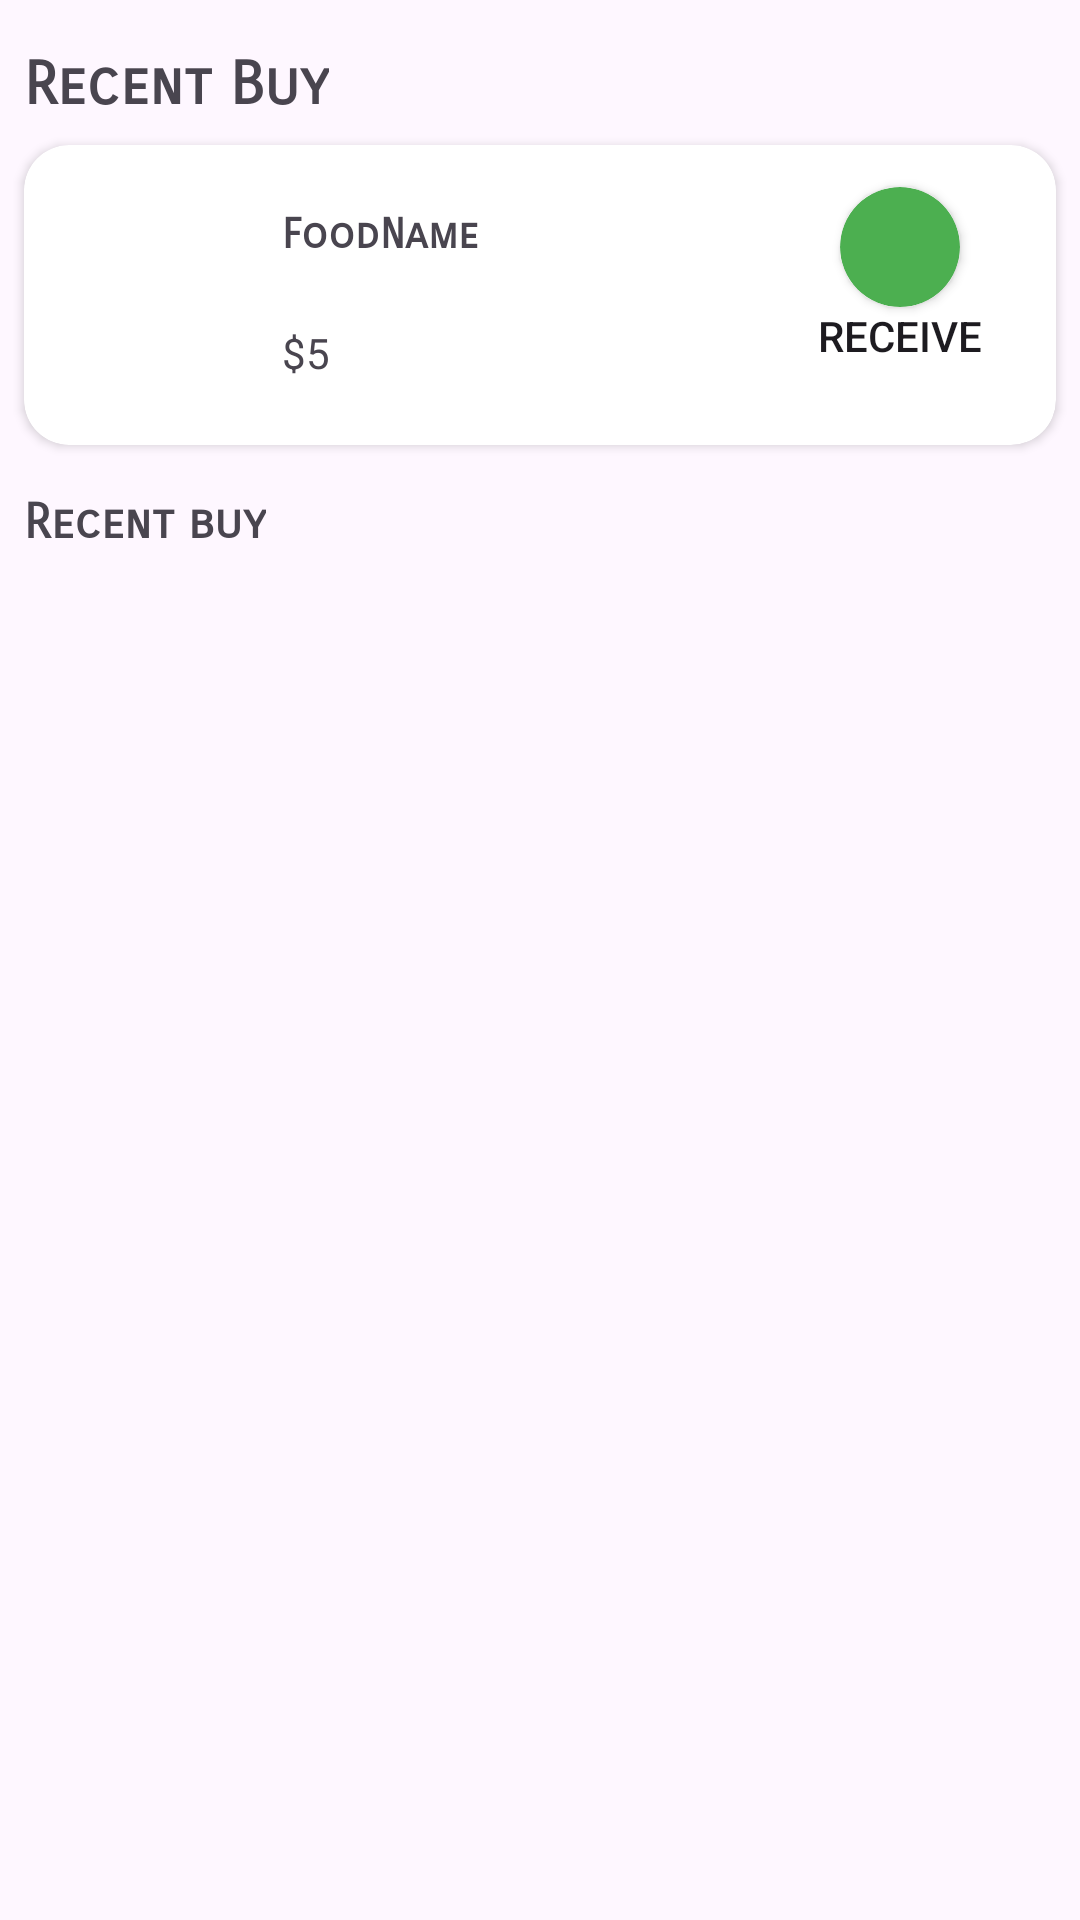

Here is an Android app screen rendered from its layout file. Give the layout XML and the strings, colors and styles it references.
<!-- AndroidManifest.xml: application theme Theme.IndianFood -->
<!-- res/layout/fragment_history.xml -->
<?xml version="1.0" encoding="utf-8"?>
<FrameLayout xmlns:android="http://schemas.android.com/apk/res/android"
    xmlns:app="http://schemas.android.com/apk/res-auto"
    xmlns:tools="http://schemas.android.com/tools"
    android:layout_width="match_parent"
    android:layout_height="match_parent"
    tools:context=".Fragment.HistoryFragment">


    <androidx.constraintlayout.widget.ConstraintLayout
        android:layout_width="match_parent"
        android:layout_height="match_parent">

        <TextView
            android:id="@+id/textView16"
            android:layout_width="wrap_content"
            android:layout_height="wrap_content"
            android:layout_marginStart="8dp"
            android:layout_marginTop="16dp"
            android:fontFamily="sans-serif-smallcaps"
            android:text="Recent Buy"
           android:textSize="20sp"
            android:textStyle="bold"
            app:layout_constraintStart_toStartOf="parent"
            app:layout_constraintTop_toTopOf="parent" />

        <androidx.cardview.widget.CardView
            android:id="@+id/cardView2"
            android:layout_width="match_parent"
            android:layout_height="100dp"
            android:layout_marginStart="8dp"
            android:layout_marginTop="8dp"
            android:layout_marginEnd="8dp"
            app:cardCornerRadius="15dp"
            app:layout_constraintEnd_toEndOf="parent"
            app:layout_constraintStart_toStartOf="parent"
            app:layout_constraintTop_toBottomOf="@+id/textView16">

            <androidx.constraintlayout.widget.ConstraintLayout
                android:layout_width="match_parent"
                android:layout_height="100dp">

                <ImageView
                    android:id="@+id/imageView"
                    android:layout_width="62dp"
                    android:layout_height="62dp"
                    android:layout_marginStart="8dp"
                    android:layout_marginTop="8dp"
                    android:layout_marginBottom="8dp"
                    android:src="@drawable/food_2"
                    app:layout_constraintBottom_toBottomOf="parent"
                    app:layout_constraintStart_toStartOf="parent"
                    app:layout_constraintTop_toTopOf="parent" />

                <TextView
                    android:id="@+id/textView17"
                    android:layout_width="wrap_content"
                    android:layout_height="wrap_content"
                    android:layout_marginStart="16dp"
                    android:fontFamily="sans-serif-smallcaps"
                    android:text="FoodName"
                    android:textStyle="bold"
                    app:layout_constraintBottom_toTopOf="@+id/textView18"
                    app:layout_constraintStart_toEndOf="@+id/imageView"
                    app:layout_constraintTop_toTopOf="parent" />

                <TextView
                    android:id="@+id/textView18"
                    android:layout_width="wrap_content"
                    android:layout_height="wrap_content"
                    android:text="$5"
                    app:layout_constraintBottom_toBottomOf="parent"
                    app:layout_constraintStart_toStartOf="@+id/textView17"
                    app:layout_constraintTop_toBottomOf="@+id/textView17" />

                <androidx.cardview.widget.CardView
                    android:id="@+id/orderStutus"
                    android:layout_width="40dp"
                    android:layout_height="40dp"
                    android:layout_marginEnd="32dp"
                    android:layout_marginBottom="32dp"
                    app:cardBackgroundColor="#4CAF50"
                    app:cardCornerRadius="20dp"
                    app:layout_constraintBottom_toBottomOf="parent"
                    app:layout_constraintEnd_toEndOf="parent"
                    app:layout_constraintTop_toTopOf="parent" >

                </androidx.cardview.widget.CardView>

                <androidx.appcompat.widget.AppCompatButton
                    android:id="@+id/receivedButton"
                    android:layout_width="60dp"
                    android:layout_height="20dp"
                    android:background="@drawable/searchshape"
                    android:text="Received"
                    app:layout_constraintEnd_toEndOf="@+id/orderStutus"
                    app:layout_constraintStart_toStartOf="@+id/orderStutus"
                    app:layout_constraintTop_toBottomOf="@+id/orderStutus" />
            </androidx.constraintlayout.widget.ConstraintLayout>

        </androidx.cardview.widget.CardView>

        <TextView
            android:id="@+id/textView19"
            android:layout_width="wrap_content"
            android:layout_height="wrap_content"
            android:layout_marginStart="8dp"
            android:layout_marginTop="16dp"
            android:fontFamily="sans-serif-smallcaps"
            android:text="Recent buy"
            android:textSize="16sp"
            android:textStyle="bold"
            app:layout_constraintStart_toStartOf="parent"
            app:layout_constraintTop_toBottomOf="@+id/cardView2" />

        <androidx.recyclerview.widget.RecyclerView
            android:id="@+id/BuyAgainRecyclerView"
            android:layout_width="match_parent"
            android:layout_height="0dp"
            android:layout_marginTop="16dp"
            app:layout_constraintBottom_toBottomOf="parent"
            app:layout_constraintStart_toStartOf="parent"
            tools:listitem="@layout/buy_again_item"
            app:layout_constraintTop_toBottomOf="@+id/textView19" />
    </androidx.constraintlayout.widget.ConstraintLayout>

</FrameLayout>
<!-- res/layout/buy_again_item.xml (included above) -->
<?xml version="1.0" encoding="utf-8"?>
<androidx.constraintlayout.widget.ConstraintLayout xmlns:android="http://schemas.android.com/apk/res/android"
    android:layout_width="match_parent"
    android:layout_height="wrap_content"
    xmlns:app="http://schemas.android.com/apk/res-auto">

    <androidx.cardview.widget.CardView
        android:id="@+id/cardView2"
        android:layout_width="match_parent"
        android:layout_height="100dp"
        android:layout_marginStart="8dp"
        android:layout_marginTop="8dp"
        android:layout_marginBottom="8dp"
        android:layout_marginEnd="8dp"
        app:cardCornerRadius="15dp"
        app:layout_constraintBottom_toBottomOf="parent"
        app:layout_constraintEnd_toEndOf="parent"
        app:layout_constraintStart_toStartOf="parent"
        app:layout_constraintTop_toTopOf="parent">

        <androidx.constraintlayout.widget.ConstraintLayout
            android:layout_width="match_parent"
            android:layout_height="100dp">

            <ImageView
                android:id="@+id/buyAgainFoodImage"
                android:layout_width="62dp"
                android:layout_height="62dp"
                android:layout_marginStart="8dp"
                android:layout_marginTop="8dp"
                android:layout_marginBottom="8dp"
                android:src="@drawable/food_2"
                app:layout_constraintBottom_toBottomOf="parent"
                app:layout_constraintStart_toStartOf="parent"
                app:layout_constraintTop_toTopOf="parent" />

            <TextView
                android:id="@+id/buyAgainFoodName"
                android:layout_width="wrap_content"
                android:layout_height="wrap_content"
                android:layout_marginStart="16dp"
                android:fontFamily="sans-serif-smallcaps"
                android:text="FoodName"
                android:textSize="16sp"
                android:textStyle="bold"
                app:layout_constraintBottom_toTopOf="@+id/buyAgainFoodPrice"
                app:layout_constraintStart_toEndOf="@+id/buyAgainFoodImage"
                app:layout_constraintTop_toTopOf="parent" />

            <TextView
                android:id="@+id/buyAgainFoodPrice"
                android:layout_width="wrap_content"
                android:layout_height="wrap_content"
                android:text="$5"
                android:textSize="20sp"
                app:layout_constraintBottom_toBottomOf="parent"
                app:layout_constraintStart_toStartOf="@+id/buyAgainFoodName"
                app:layout_constraintTop_toBottomOf="@+id/buyAgainFoodName" />

            <androidx.appcompat.widget.AppCompatButton
                android:id="@+id/buyAgainFoodButton"
                android:layout_width="85dp"
                android:layout_height="40dp"
                android:layout_marginEnd="32dp"
                android:text="Buy Again"
                android:textAllCaps="false"
                android:textStyle="bold"
                android:fontFamily="sans-serif-smallcaps"
                android:textSize="14sp"
                android:background="@drawable/searchshape"
                app:layout_constraintBottom_toBottomOf="parent"
                app:layout_constraintEnd_toEndOf="parent"
                app:layout_constraintTop_toTopOf="parent" />
        </androidx.constraintlayout.widget.ConstraintLayout>

    </androidx.cardview.widget.CardView>
</androidx.constraintlayout.widget.ConstraintLayout>
<!-- resources referenced by this layout -->
<resources>
  <style name="Theme.IndianFood" parent="Base.Theme.IndianFood" />
  <style name="Base.Theme.IndianFood" parent="Theme.Material3.DayNight.NoActionBar">
          
          
      </style>
</resources>
